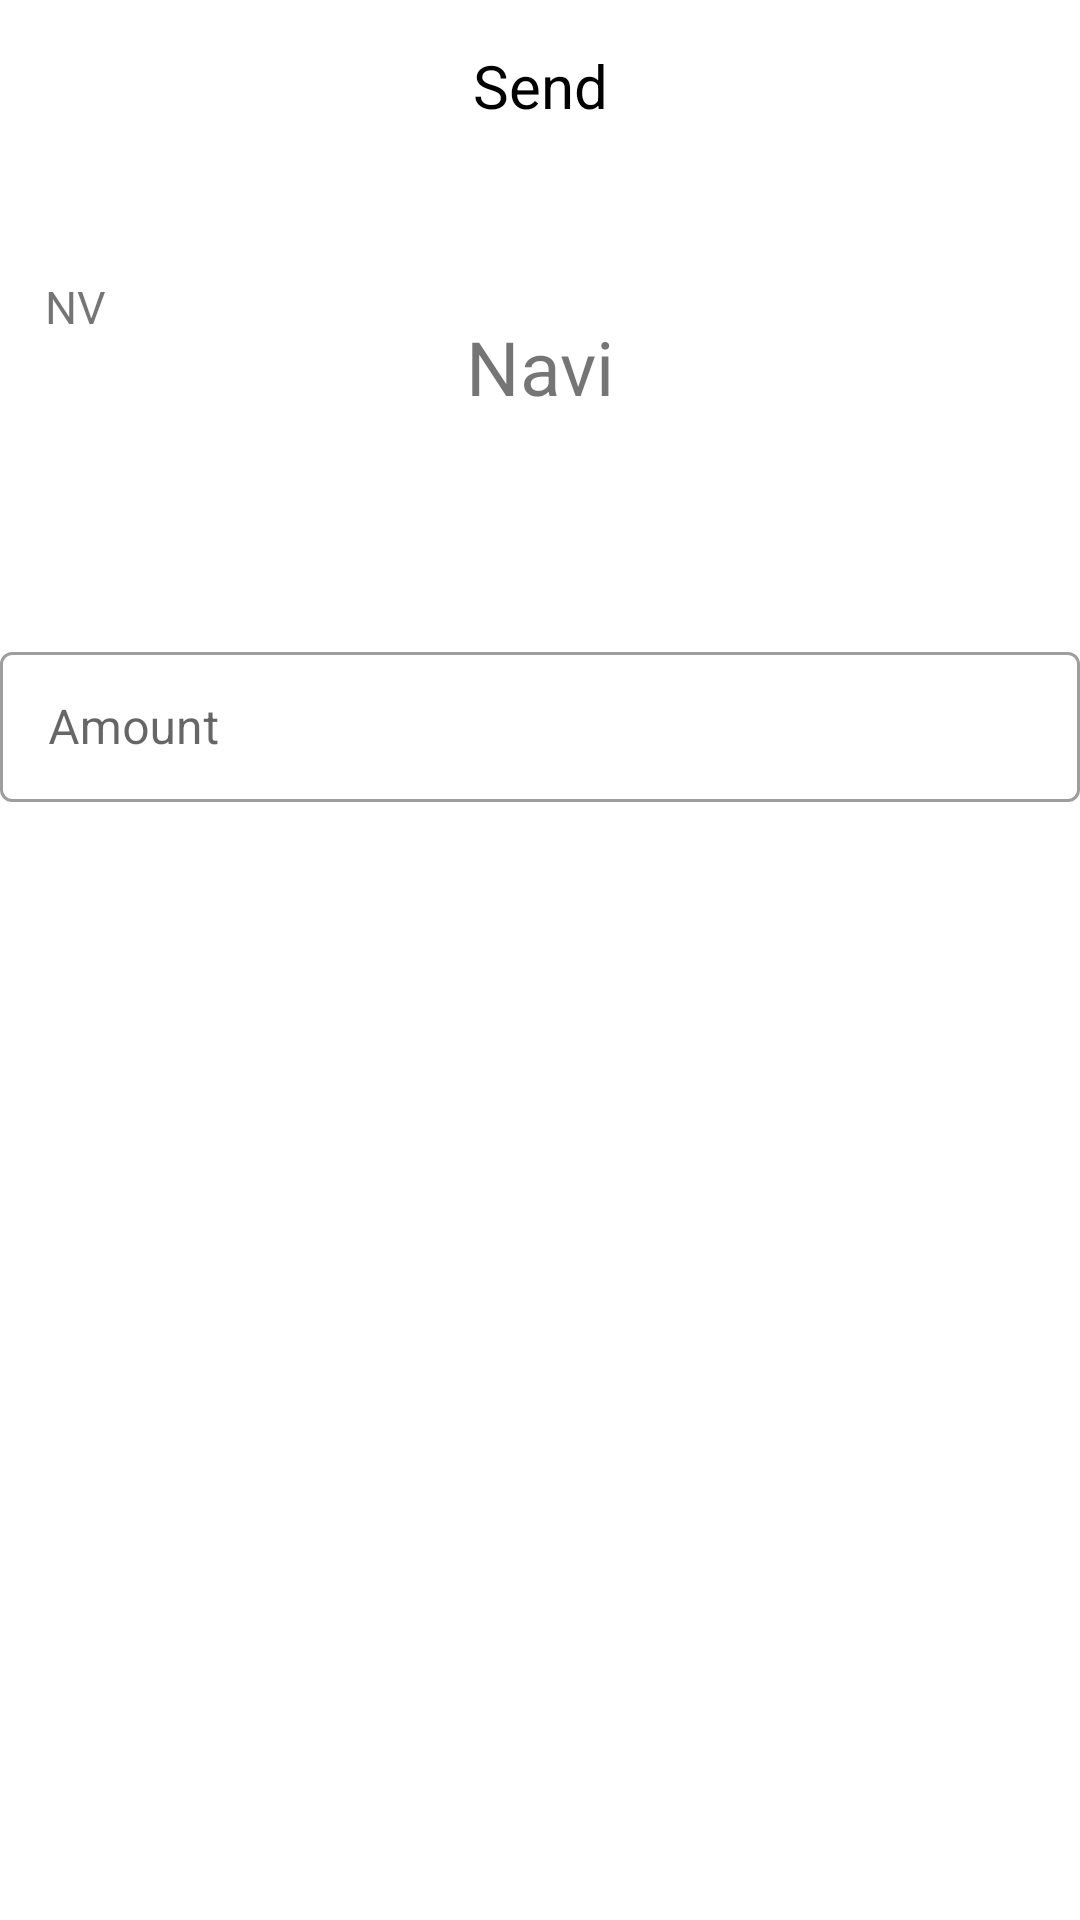

Android layout source for this screen:
<!-- AndroidManifest.xml: fallback theme Theme.MaterialComponents.DayNight.NoActionBar -->
<!-- res/layout/activity_quantity_entry.xml -->
<?xml version="1.0" encoding="utf-8"?>
<androidx.constraintlayout.widget.ConstraintLayout xmlns:android="http://schemas.android.com/apk/res/android"
    xmlns:app="http://schemas.android.com/apk/res-auto"
    xmlns:tools="http://schemas.android.com/tools"
    android:layout_width="match_parent"
    android:layout_height="match_parent"
    tools:context=".quantity_entry">

    <ImageView
        android:id="@+id/back_button_amount"
        android:layout_width="30dp"
        android:layout_height="30dp"
        android:layout_marginTop="10dp"
        android:src="@drawable/back_button"
        app:layout_constraintStart_toStartOf="parent"
        app:layout_constraintTop_toTopOf="parent" />

    <TextView
        android:id="@+id/textView_1"
        android:layout_width="wrap_content"
        android:layout_height="wrap_content"
        android:layout_marginTop="15dp"
        android:textColor="@color/black"
        android:text="Send"
        android:textSize="20dp"
        app:layout_constraintEnd_toEndOf="parent"
        app:layout_constraintStart_toStartOf="parent"
        app:layout_constraintTop_toTopOf="parent" />


    <View
        android:id="@+id/view"
        android:layout_width="match_parent"
        android:layout_height="80dp"
        android:layout_marginTop="40dp"
        android:backgroundTint="@color/grey"
        android:background="@drawable/round_corner"
        app:layout_constraintEnd_toEndOf="parent"
        app:layout_constraintStart_toStartOf="parent"
        app:layout_constraintTop_toBottomOf="@+id/textView_1" />

    <TextView
        android:id="@+id/benz"
        android:layout_width="wrap_content"
        android:layout_height="wrap_content"
        android:text="Navi"
        android:textSize="25dp"
        app:layout_constraintBottom_toBottomOf="@+id/view"
        app:layout_constraintEnd_toEndOf="@+id/view"
        app:layout_constraintStart_toStartOf="@+id/view"
        app:layout_constraintTop_toTopOf="@+id/view" />

    <TextView
        android:id="@+id/benze"
        android:layout_width="wrap_content"
        android:layout_height="wrap_content"
        android:text="NV"
        android:textSize="15sp"
        android:layout_marginLeft="15dp"
        android:layout_marginTop="10dp"
        app:layout_constraintBottom_toBottomOf="@+id/view"
        app:layout_constraintEnd_toEndOf="@+id/view"
        app:layout_constraintHorizontal_bias="0.0"
        app:layout_constraintStart_toStartOf="@+id/view"
        app:layout_constraintTop_toTopOf="@+id/view"
        app:layout_constraintVertical_bias="0.0" />

    <com.google.android.material.textfield.TextInputLayout
        android:id="@+id/textField"
        android:layout_width="match_parent"
        android:layout_height="wrap_content"
        android:hint="Amount"
        android:layout_marginTop="50dp"
        style="@style/Widget.MaterialComponents.TextInputLayout.OutlinedBox"
        app:layout_constraintTop_toBottomOf="@id/view">

        <com.google.android.material.textfield.TextInputEditText
            android:id="@+id/amount_send"
            android:inputType="number"
            android:layout_width="match_parent"
            android:layout_height="50sp"
            />

    </com.google.android.material.textfield.TextInputLayout>

    <Button
        android:id="@+id/send_button_amount"
        android:layout_width="match_parent"
        android:layout_height="50dp"
        android:background="@drawable/round_corner"
        android:text="Continue and confirm to pay"
        android:textColor="@color/white"
        android:textSize="15sp"
        app:layout_constraintBottom_toBottomOf="parent"
        app:layout_constraintEnd_toEndOf="parent"
        app:layout_constraintStart_toStartOf="parent"
        app:layout_constraintTop_toBottomOf="@+id/textField"
        app:layout_constraintVertical_bias="1.0" />

</androidx.constraintlayout.widget.ConstraintLayout>
<!-- resources referenced by this layout -->
<resources>
  <color name="black">#FF000000</color>
  <color name="grey">#CCCCCC</color>
  <color name="white">#FFFFFFFF</color>
</resources>
